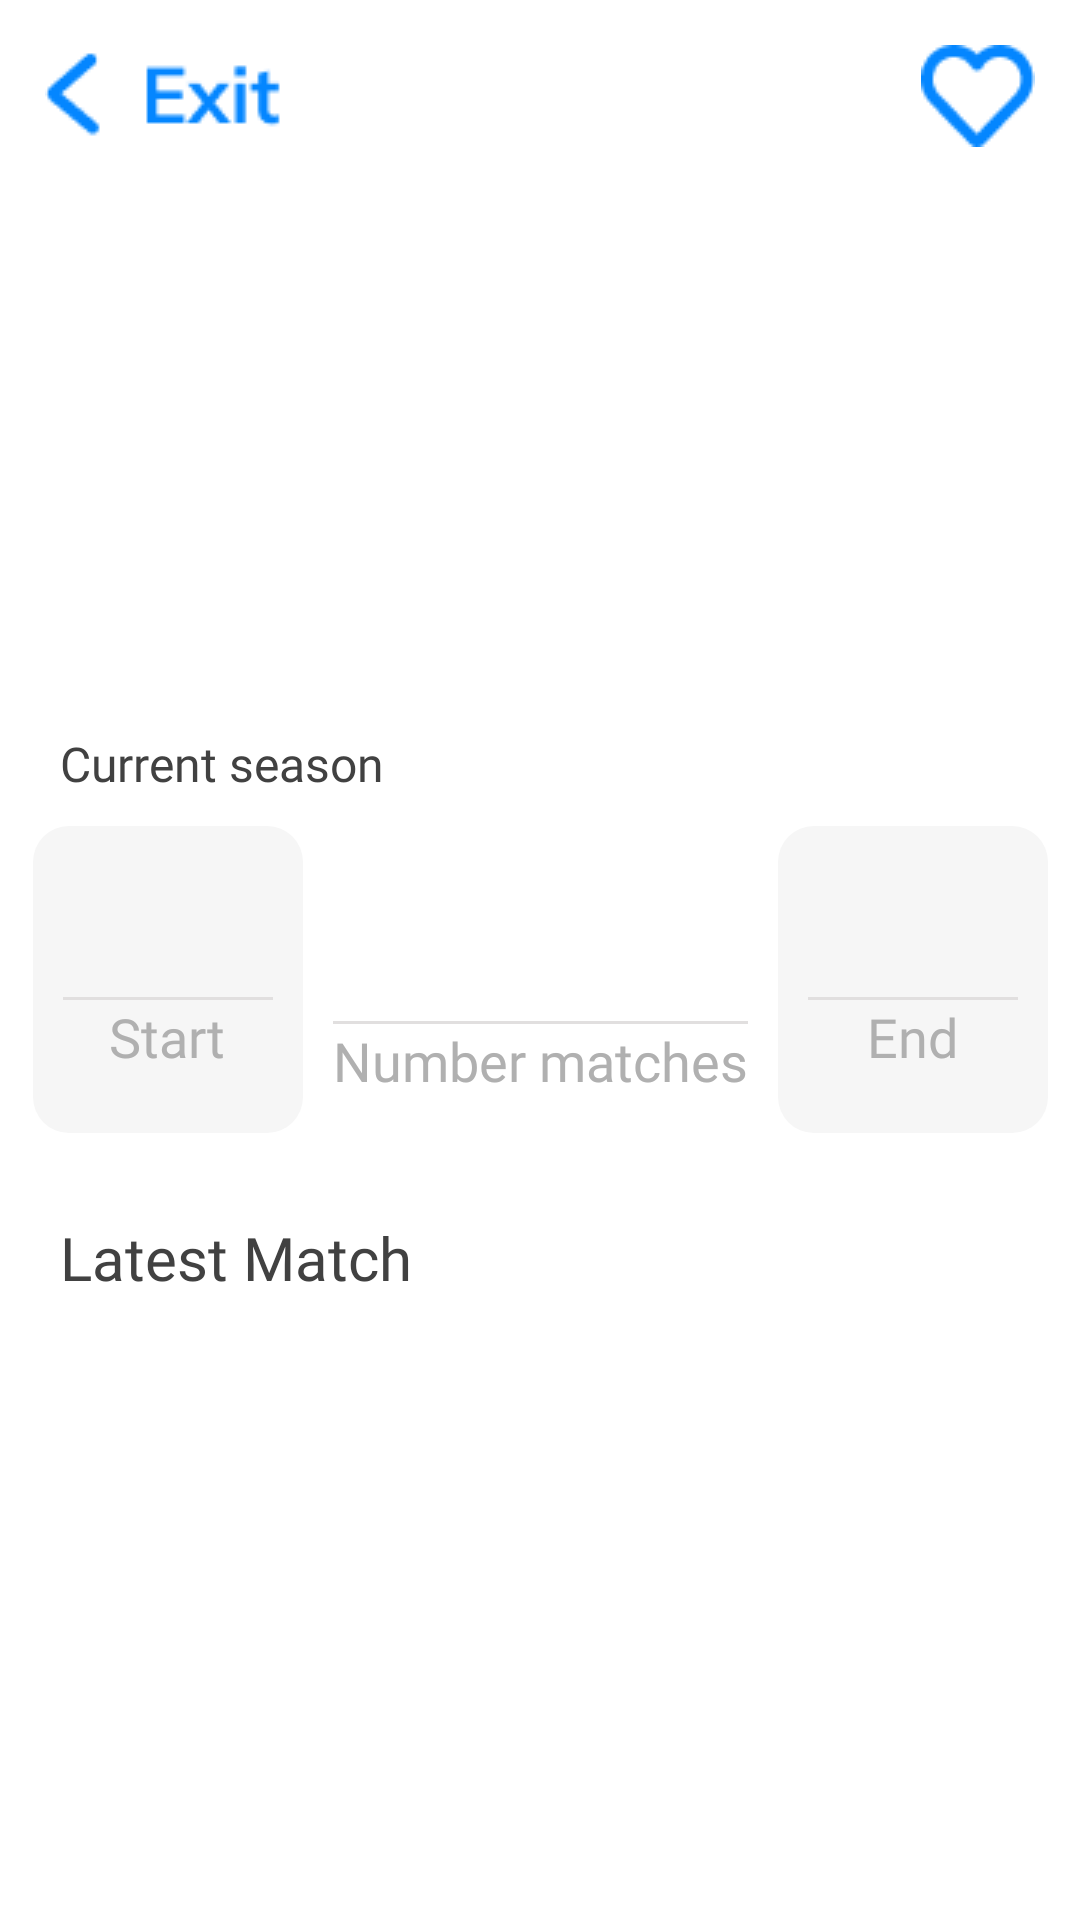

Write the Android layout XML for this screen, with the resource values it uses.
<!-- AndroidManifest.xml: application theme Theme.Scor_It -->
<!-- res/layout/fragment_detail.xml -->
<?xml version="1.0" encoding="utf-8"?>
<androidx.constraintlayout.widget.ConstraintLayout xmlns:android="http://schemas.android.com/apk/res/android"
    xmlns:app="http://schemas.android.com/apk/res-auto"
    xmlns:tools="http://schemas.android.com/tools"
    android:layout_width="match_parent"
    android:layout_height="match_parent"
    tools:context=".view.DetailFragment">

    <ImageView
        android:id="@+id/imageDetail"
        android:layout_width="220dp"
        android:layout_height="0dp"
        android:layout_marginTop="30dp"
        android:scaleType="centerCrop"
        app:layout_constraintEnd_toEndOf="parent"
        app:layout_constraintHeight_percent="0.25"
        app:layout_constraintStart_toStartOf="parent"
        app:layout_constraintTop_toTopOf="parent" />

    <ImageButton
        android:id="@+id/buttonExit"
        android:layout_width="wrap_content"
        android:layout_height="wrap_content"
        android:layout_marginLeft="15dp"
        android:layout_marginTop="15dp"
        android:background="@android:color/transparent"
        android:src="@drawable/exit_button"
        app:layout_constraintStart_toStartOf="parent"
        app:layout_constraintTop_toTopOf="parent" />

    <ImageButton
        android:id="@+id/buttonLike"
        android:layout_width="wrap_content"
        android:layout_height="wrap_content"
        android:layout_marginTop="15dp"
        android:layout_marginRight="15dp"
        android:background="@android:color/transparent"
        android:src="@drawable/empty_like"
        app:layout_constraintEnd_toEndOf="parent"
        app:layout_constraintTop_toTopOf="parent" />

    <TextView
        android:id="@+id/title"
        android:layout_width="wrap_content"
        android:layout_height="wrap_content"
        android:layout_marginTop="10dp"
        android:fontFamily="@font/mulish_black"
        android:textColor="@color/black"
        android:textSize="25dp"
        app:layout_constraintEnd_toEndOf="parent"
        app:layout_constraintStart_toStartOf="parent"
        app:layout_constraintTop_toBottomOf="@+id/imageDetail" />

    <TextView
        android:id="@+id/currentSeason"
        android:layout_width="wrap_content"
        android:layout_height="wrap_content"
        android:layout_marginLeft="20dp"
        android:layout_marginTop="10dp"
        android:fontFamily="@font/mulish_bold"
        android:text="Current season"
        android:textColor="@color/title"
        android:textSize="16dp"
        app:layout_constraintStart_toStartOf="parent"
        app:layout_constraintTop_toBottomOf="@+id/title" />

    <LinearLayout
        android:id="@+id/header"
        android:layout_width="wrap_content"
        android:layout_height="wrap_content"
        app:layout_constraintEnd_toEndOf="parent"
        app:layout_constraintStart_toStartOf="parent"
        app:layout_constraintTop_toBottomOf="@+id/currentSeason">

        <LinearLayout
            android:layout_width="90dp"
            android:layout_height="wrap_content"
            android:layout_marginTop="10dp"
            android:background="@drawable/background"
            android:gravity="center"
            android:orientation="vertical"
            android:paddingHorizontal="10dp">

            <TextView
                android:id="@+id/dateStart"
                android:layout_width="wrap_content"
                android:layout_height="wrap_content"
                android:layout_marginTop="30dp"
                android:fontFamily="@font/mulish_bold"
                android:maxLines="2"
                android:textAlignment="center"
                android:textColor="@color/black"
                android:textSize="20dp" />

            <View
                android:layout_width="match_parent"
                android:layout_height="1dp"
                android:background="#E1DFDF" />

            <TextView
                android:layout_width="wrap_content"
                android:layout_height="wrap_content"
                android:layout_marginBottom="20dp"
                android:fontFamily="@font/mulish_bold"
                android:maxLines="1"
                android:text="Start"
                android:textColor="@color/text"
                android:textSize="18dp" />

        </LinearLayout>

        <LinearLayout
            android:layout_width="wrap_content"
            android:layout_height="wrap_content"
            android:layout_marginTop="10dp"
            android:gravity="center"
            android:orientation="vertical"
            android:paddingHorizontal="10dp">

            <TextView
                android:id="@+id/nbMatches"
                android:layout_width="100dp"
                android:layout_height="wrap_content"
                android:layout_marginTop="30dp"
                android:fontFamily="@font/mulish_bold"
                android:maxLines="1"
                android:textAlignment="center"
                android:textColor="@color/black"
                android:textSize="26dp" />

            <View
                android:layout_width="match_parent"
                android:layout_height="1dp"
                android:background="#E1DFDF" />

            <TextView
                android:layout_width="wrap_content"
                android:layout_height="wrap_content"
                android:layout_marginBottom="20dp"
                android:fontFamily="@font/mulish_bold"
                android:maxLines="1"
                android:text="Number matches"
                android:textColor="@color/text"
                android:textSize="18dp" />

        </LinearLayout>

        <LinearLayout
            android:layout_width="90dp"
            android:layout_height="wrap_content"
            android:layout_marginTop="10dp"
            android:background="@drawable/background"
            android:gravity="center"
            android:orientation="vertical"
            android:paddingHorizontal="10dp">

            <TextView
                android:id="@+id/dateEnd"
                android:layout_width="wrap_content"
                android:layout_height="wrap_content"
                android:layout_marginTop="30dp"
                android:fontFamily="@font/mulish_bold"
                android:maxLines="3"
                android:textAlignment="center"
                android:textColor="@color/black"
                android:textSize="20dp" />

            <View
                android:layout_width="match_parent"
                android:layout_height="1dp"
                android:background="#E1DFDF" />

            <TextView
                android:layout_width="wrap_content"
                android:layout_height="wrap_content"
                android:layout_marginBottom="20dp"
                android:fontFamily="@font/mulish_bold"
                android:maxLines="1"
                android:text="End"
                android:textColor="@color/text"
                android:textSize="18dp" />

        </LinearLayout>

    </LinearLayout>

    <TextView
        android:id="@+id/latestMatch"
        android:layout_width="wrap_content"
        android:layout_height="wrap_content"
        android:layout_marginLeft="20dp"
        android:layout_marginTop="20dp"
        android:fontFamily="@font/mulish_bold"
        android:text="Latest Match"
        android:textColor="@color/title"
        android:textSize="20dp"
        app:layout_constraintStart_toStartOf="parent"
        app:layout_constraintTop_toBottomOf="@+id/header" />

    <androidx.recyclerview.widget.RecyclerView
        android:id="@+id/listRecentsMatches"
        android:layout_width="match_parent"
        android:layout_height="wrap_content"
        android:layout_marginTop="10dp"
        android:paddingHorizontal="30dp"
        app:layout_constraintEnd_toEndOf="parent"
        app:layout_constraintStart_toStartOf="parent"
        app:layout_constraintTop_toBottomOf="@+id/latestMatch"
        tools:itemCount="100" />

</androidx.constraintlayout.widget.ConstraintLayout>
<!-- resources referenced by this layout -->
<resources>
  <color name="black">#FF000000</color>
  <color name="text">#B0B0B0</color>
  <color name="title">#414141</color>
  <!-- drawable background (drawable) -->
  <?xml version="1.0" encoding="utf-8"?>
  <shape xmlns:android="http://schemas.android.com/apk/res/android"
      android:shape="rectangle">
      <solid android:color="@color/background" />
      <corners android:radius="12dp" />
  </shape>
  <!-- drawable empty_like: png bitmap (drawable, 565 bytes) -->
  <!-- drawable exit_button: png bitmap (drawable, 1201 bytes) -->
  <style name="Theme.Scor_It" parent="Theme.MaterialComponents.DayNight.DarkActionBar">
          
          <item name="colorPrimary">@color/purple_500</item>
          <item name="colorPrimaryVariant">@color/purple_700</item>
          <item name="colorOnPrimary">@color/white</item>
          
          <item name="colorSecondary">@color/teal_200</item>
          <item name="colorSecondaryVariant">@color/teal_700</item>
          <item name="colorOnSecondary">@color/black</item>
          
          <item name="android:statusBarColor" tools:targetApi="21">?attr/colorPrimaryVariant</item>
          
      </style>
  <color name="background">#F6F6F6</color>
  <color name="purple_500">#FF6200EE</color>
  <color name="purple_700">#FF3700B3</color>
  <color name="white">#FFFFFFFF</color>
  <color name="teal_200">#FF03DAC5</color>
  <color name="teal_700">#FF018786</color>
</resources>
